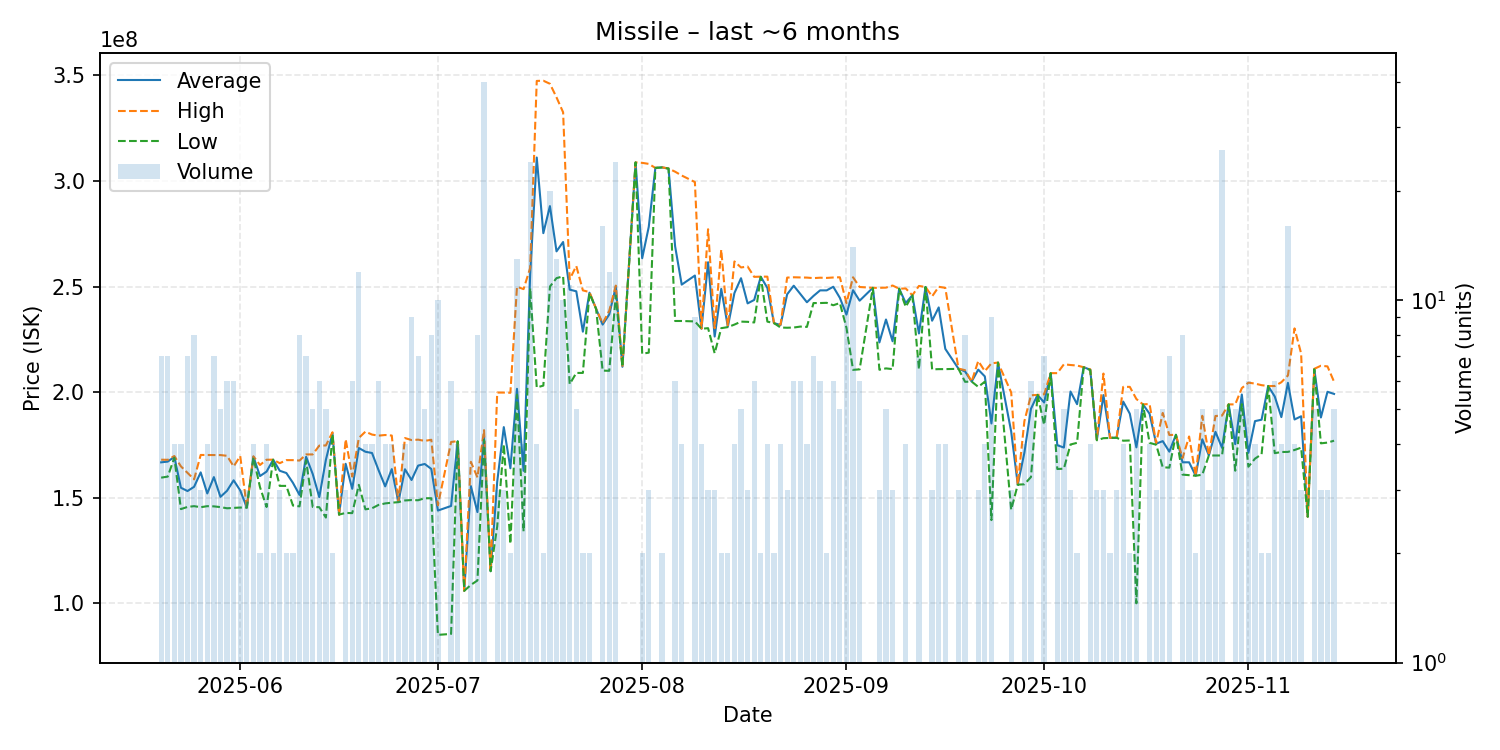

The file beside this chart, header and first rows:
date, average, highest, lowest, order_count, volume
2025-05-20, 166757143, 168000000, 159500000, 5, 7
2025-05-21, 167100000, 167950000, 160000000, 6, 7
2025-05-22, 169350000, 169750000, 168950000, 4, 4
2025-05-23, 154725000, 164850000, 144600000, 4, 4
2025-05-24, 153157143, 161800000, 145650000, 7, 7
2025-05-25, 155175000, 158700000, 146000000, 8, 8
2025-05-26, 162000000, 170250000, 145500000, 3, 3
2025-05-27, 152025000, 170200000, 146000000, 3, 4
2025-05-28, 159757143, 170200000, 145900000, 7, 7
2025-05-29, 150400000, 170200000, 145550000, 5, 5
2025-05-30, 153300000, 169850000, 145000000, 6, 6
2025-05-31, 158250000, 164800000, 145150000, 5, 6
2025-06-01, 153466667, 169700000, 145350000, 3, 3
2025-06-02, 145333333, 145400000, 145300000, 3, 3
2025-06-03, 169425000, 169600000, 169000000, 4, 4
2025-06-04, 160250000, 165500000, 155000000, 2, 2
2025-06-05, 162375000, 168000000, 145600000, 4, 4
2025-06-06, 168000000, 168000000, 168000000, 2, 2
2025-06-07, 162766667, 166350000, 155600000, 3, 3
2025-06-08, 161700000, 167800000, 155600000, 2, 2
2025-06-09, 157050000, 167800000, 146300000, 2, 2
2025-06-10, 151325000, 167600000, 145900000, 8, 8
2025-06-11, 169371429, 170500000, 167700000, 6, 7
2025-06-12, 161240000, 170500000, 145650000, 5, 5
2025-06-13, 150266667, 174700000, 145500000, 6, 6
2025-06-14, 167960000, 174750000, 140600000, 5, 5
2025-06-15, 180500000, 181000000, 180000000, 2, 2
2025-06-16, 142000000, 142000000, 142000000, 1, 1
2025-06-17, 166066667, 177700000, 142800000, 3, 3
2025-06-18, 154216667, 160000000, 142700000, 6, 6
2025-06-19, 173550000, 178300000, 156100000, 10, 12
2025-06-20, 171775000, 181300000, 144500000, 4, 4
2025-06-21, 171175000, 179900000, 145000000, 4, 4
2025-06-22, 163000000, 179400000, 146600000, 6, 6
2025-06-23, 155375000, 179700000, 147300000, 4, 4
2025-06-24, 163550000, 179450000, 147650000, 4, 4
2025-06-25, 147933333, 148000000, 147900000, 3, 3
2025-06-26, 163475000, 178250000, 148700000, 4, 4
2025-06-27, 158388889, 177300000, 148900000, 9, 9
2025-06-28, 165214286, 177500000, 148800000, 7, 7
2025-06-29, 165980000, 176900000, 149750000, 5, 5
2025-06-30, 163612500, 177450000, 149750000, 6, 8
2025-07-01, 143924000, 146400000, 85040000, 9, 10
2025-07-03, 146096667, 176400000, 85490000, 6, 6
2025-07-04, 176725000, 176800000, 176650000, 4, 4
2025-07-05, 105900000, 105900000, 105900000, 1, 1
2025-07-06, 155500000, 167000000, 108700000, 5, 5
2025-07-07, 143200000, 159600000, 110800000, 8, 8
2025-07-08, 178955000, 182000000, 177400000, 21, 40
2025-07-09, 115200000, 115200000, 115200000, 1, 1
2025-07-10, 157533333, 199800000, 136400000, 3, 3
2025-07-11, 183433333, 199800000, 175250000, 3, 3
2025-07-12, 163950000, 199700000, 128200000, 2, 2
2025-07-13, 201569231, 249900000, 198800000, 13, 13
2025-07-14, 162725000, 248800000, 134100000, 4, 4
2025-07-15, 255691667, 258800000, 249250000, 15, 24
2025-07-16, 311125000, 347400000, 202200000, 4, 4
2025-07-17, 275300000, 347500000, 203100000, 2, 2
2025-07-18, 288115000, 346050000, 250000000, 8, 20
2025-07-19, 266676923, 339600000, 254000000, 7, 13
... 113 more rows
